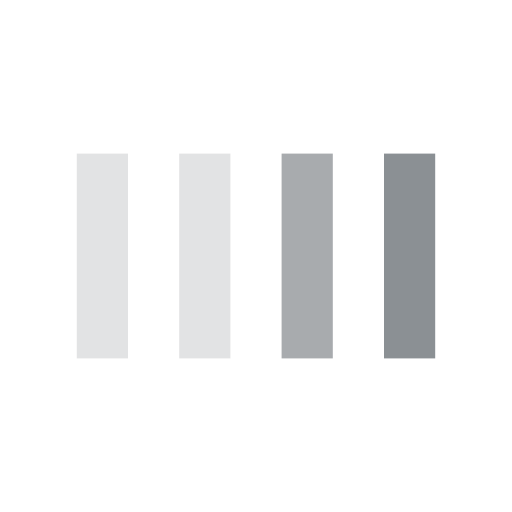
t = 0.00 s
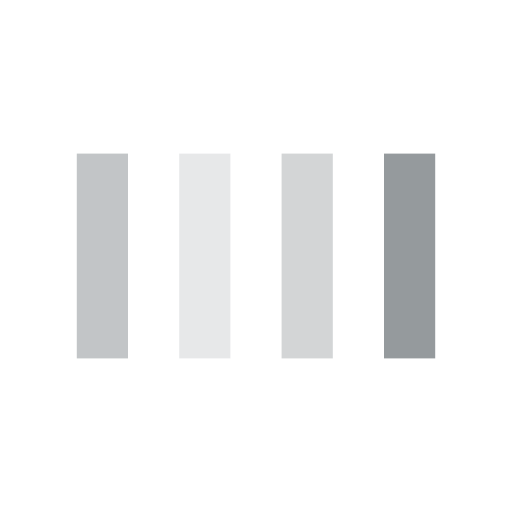
t = 0.13 s
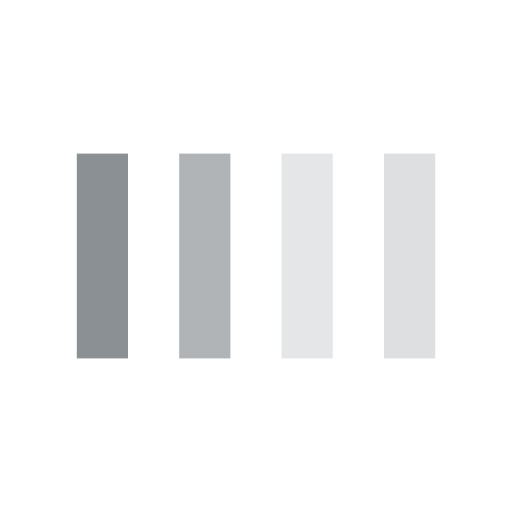
t = 0.38 s
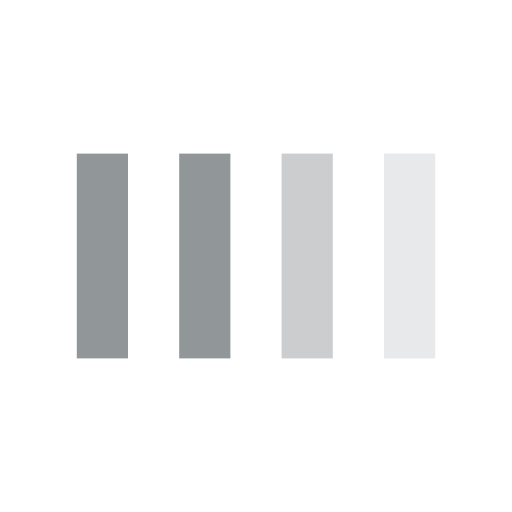
t = 0.50 s
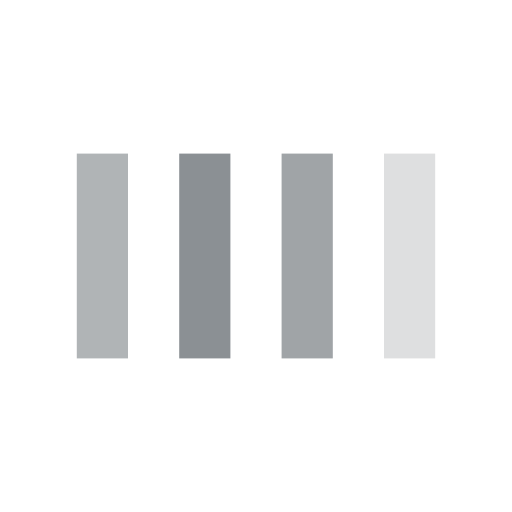
t = 0.63 s
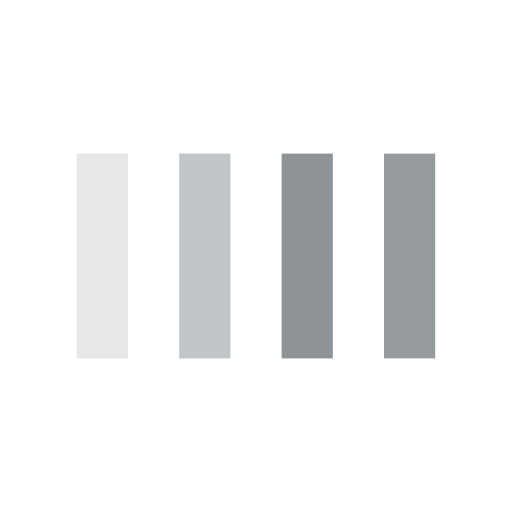
t = 0.88 s

The animated SVG that drew these frames (rendered in a browser with its animation timeline set to each time). Animation: 4 SMIL elements (animate=4); one cycle of 1.00 s, repeats indefinitely.

<svg width="200px"  height="200px"  xmlns="http://www.w3.org/2000/svg" viewBox="0 0 100 100" preserveAspectRatio="xMidYMid" class="lds-bars" style="background: none;"><rect ng-attr-x="{{config.x1}}" y="30" ng-attr-width="{{config.width}}" height="40" fill="#8b9094" x="15" width="10"><animate attributeName="opacity" calcMode="spline" values="1;0.2;1" keyTimes="0;0.5;1" dur="1" keySplines="0.5 0 0.5 1;0.5 0 0.5 1" begin="-0.6s" repeatCount="indefinite"></animate></rect><rect ng-attr-x="{{config.x2}}" y="30" ng-attr-width="{{config.width}}" height="40" fill="#8b9094" x="35" width="10"><animate attributeName="opacity" calcMode="spline" values="1;0.2;1" keyTimes="0;0.5;1" dur="1" keySplines="0.5 0 0.5 1;0.5 0 0.5 1" begin="-0.4s" repeatCount="indefinite"></animate></rect><rect ng-attr-x="{{config.x3}}" y="30" ng-attr-width="{{config.width}}" height="40" fill="#8b9094" x="55" width="10"><animate attributeName="opacity" calcMode="spline" values="1;0.2;1" keyTimes="0;0.5;1" dur="1" keySplines="0.5 0 0.5 1;0.5 0 0.5 1" begin="-0.2s" repeatCount="indefinite"></animate></rect><rect ng-attr-x="{{config.x4}}" y="30" ng-attr-width="{{config.width}}" height="40" fill="#8b9094" x="75" width="10"><animate attributeName="opacity" calcMode="spline" values="1;0.2;1" keyTimes="0;0.5;1" dur="1" keySplines="0.5 0 0.5 1;0.5 0 0.5 1" begin="0s" repeatCount="indefinite"></animate></rect></svg>